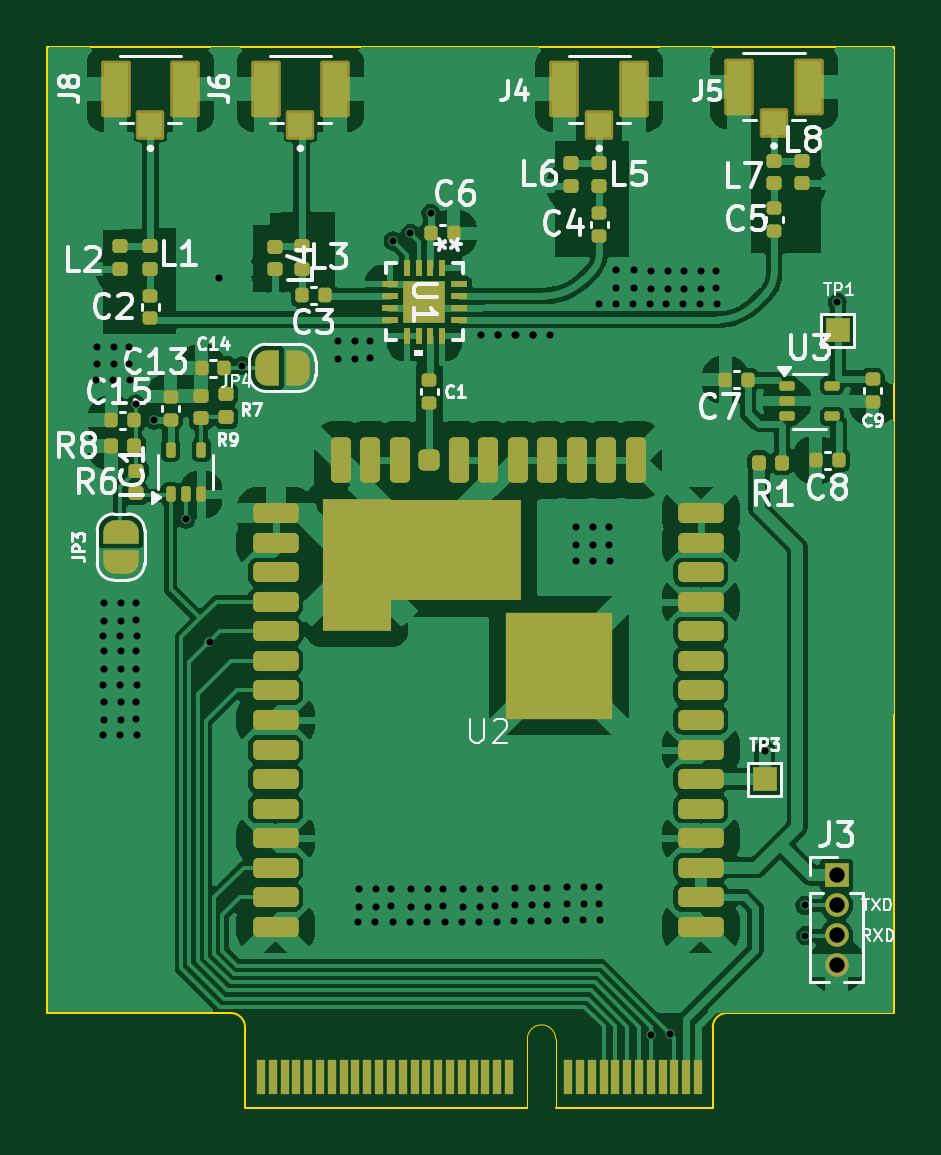
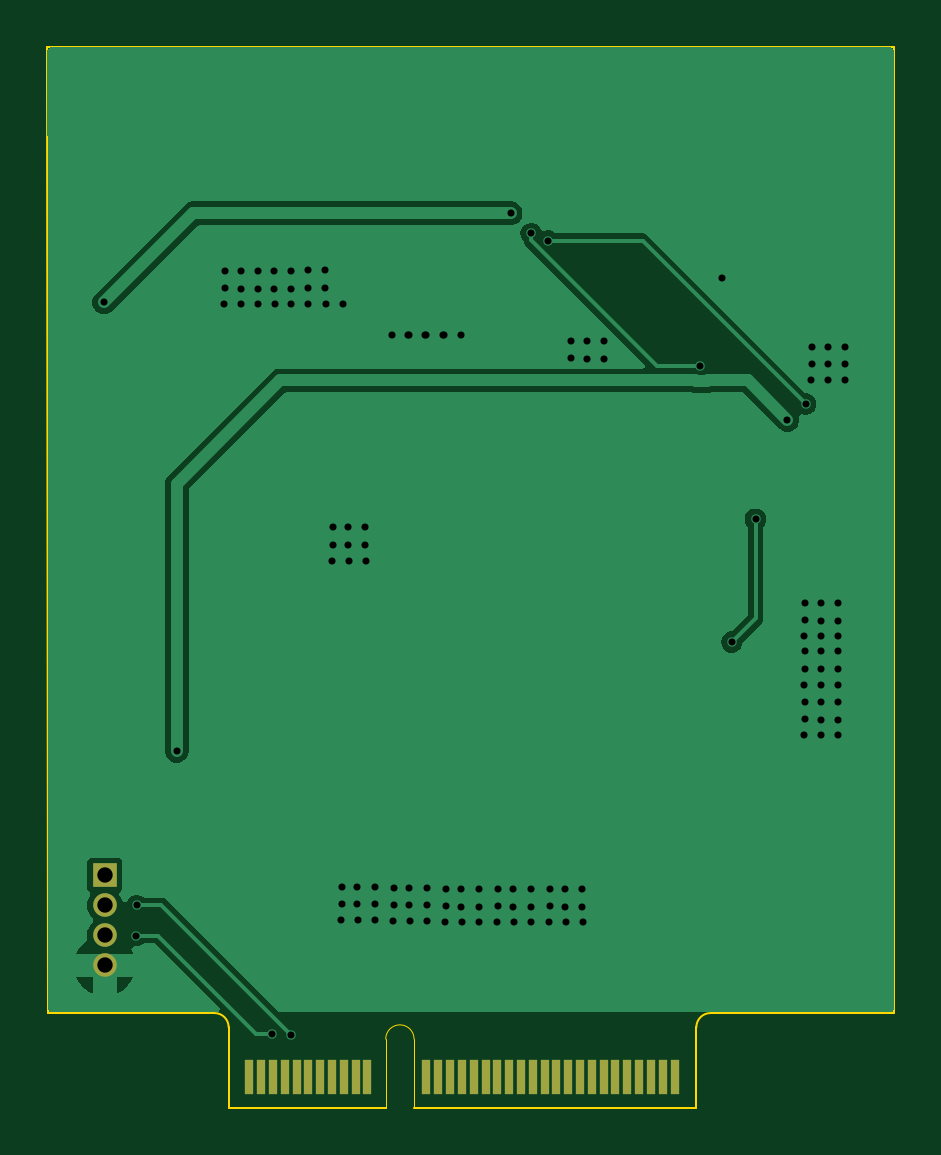
Circuit board: 11 layer files. Board 35.9 x 44.9 mm.
- bottom_copper: RFID_pico-B_Cu.gbr (19800 bytes)
- bottom_mask: RFID_pico-B_Mask.gbr (1592 bytes)
- paste: RFID_pico-B_Paste.gbr (496 bytes)
- bottom_silk: RFID_pico-B_Silkscreen.gbr (497 bytes)
- outline: RFID_pico-Edge_Cuts.gbr (1554 bytes)
- top_copper: RFID_pico-F_Cu.gbr (125833 bytes)
- top_mask: RFID_pico-F_Mask.gbr (9078 bytes)
- paste: RFID_pico-F_Paste.gbr (6625 bytes)
- top_silk: RFID_pico-F_Silkscreen.gbr (52473 bytes)
- drill: RFID_pico-NPTH.drl (309 bytes)
- drill: RFID_pico-PTH.drl (2696 bytes)

=== bottom_copper: RFID_pico-B_Cu.gbr (19800 bytes, source omitted) ===
=== bottom_mask: RFID_pico-B_Mask.gbr ===
%TF.GenerationSoftware,KiCad,Pcbnew,8.0.7-8.0.7-0~ubuntu22.04.1*%
%TF.CreationDate,2025-02-17T13:04:08+05:30*%
%TF.ProjectId,RFID_pico,52464944-5f70-4696-936f-2e6b69636164,rev?*%
%TF.SameCoordinates,Original*%
%TF.FileFunction,Soldermask,Bot*%
%TF.FilePolarity,Negative*%
%FSLAX46Y46*%
G04 Gerber Fmt 4.6, Leading zero omitted, Abs format (unit mm)*
G04 Created by KiCad (PCBNEW 8.0.7-8.0.7-0~ubuntu22.04.1) date 2025-02-17 13:04:08*
%MOMM*%
%LPD*%
G01*
G04 APERTURE LIST*
%ADD10R,0.350000X1.450000*%
%ADD11R,1.000000X1.000000*%
%ADD12O,1.000000X1.000000*%
G04 APERTURE END LIST*
D10*
%TO.C,J7*%
X166230000Y-102430000D03*
X165730000Y-102430000D03*
X165230000Y-102430000D03*
X164730000Y-102430000D03*
X164230000Y-102430000D03*
X163730000Y-102430000D03*
X163230000Y-102430000D03*
X162730000Y-102430000D03*
X162230000Y-102430000D03*
X161730000Y-102430000D03*
X161230000Y-102430000D03*
X158730000Y-102430000D03*
X158230000Y-102430000D03*
X157730000Y-102430000D03*
X157230000Y-102430000D03*
X156730000Y-102430000D03*
X156230000Y-102430000D03*
X155730000Y-102430000D03*
X155230000Y-102430000D03*
X154730000Y-102430000D03*
X154230000Y-102430000D03*
X153730000Y-102430000D03*
X153230000Y-102430000D03*
X152730000Y-102430000D03*
X152230000Y-102430000D03*
X151730000Y-102430000D03*
X151230000Y-102430000D03*
X150730000Y-102430000D03*
X150230000Y-102430000D03*
X149730000Y-102430000D03*
X149230000Y-102430000D03*
X148730000Y-102430000D03*
X148230000Y-102430000D03*
%TD*%
D11*
%TO.C,J3*%
X172350000Y-93875000D03*
D12*
X172350000Y-95145000D03*
X172350000Y-96415000D03*
X172350000Y-97685000D03*
%TD*%
M02*

=== paste: RFID_pico-B_Paste.gbr ===
%TF.GenerationSoftware,KiCad,Pcbnew,8.0.7-8.0.7-0~ubuntu22.04.1*%
%TF.CreationDate,2025-02-17T13:03:56+05:30*%
%TF.ProjectId,RFID_pico,52464944-5f70-4696-936f-2e6b69636164,rev?*%
%TF.SameCoordinates,Original*%
%TF.FileFunction,Paste,Bot*%
%TF.FilePolarity,Positive*%
%FSLAX46Y46*%
G04 Gerber Fmt 4.6, Leading zero omitted, Abs format (unit mm)*
G04 Created by KiCad (PCBNEW 8.0.7-8.0.7-0~ubuntu22.04.1) date 2025-02-17 13:03:56*
%MOMM*%
%LPD*%
G01*
G04 APERTURE LIST*
G04 APERTURE END LIST*
M02*

=== bottom_silk: RFID_pico-B_Silkscreen.gbr ===
%TF.GenerationSoftware,KiCad,Pcbnew,8.0.7-8.0.7-0~ubuntu22.04.1*%
%TF.CreationDate,2025-02-17T13:04:02+05:30*%
%TF.ProjectId,RFID_pico,52464944-5f70-4696-936f-2e6b69636164,rev?*%
%TF.SameCoordinates,Original*%
%TF.FileFunction,Legend,Bot*%
%TF.FilePolarity,Positive*%
%FSLAX46Y46*%
G04 Gerber Fmt 4.6, Leading zero omitted, Abs format (unit mm)*
G04 Created by KiCad (PCBNEW 8.0.7-8.0.7-0~ubuntu22.04.1) date 2025-02-17 13:04:02*
%MOMM*%
%LPD*%
G01*
G04 APERTURE LIST*
G04 APERTURE END LIST*
M02*

=== outline: RFID_pico-Edge_Cuts.gbr ===
%TF.GenerationSoftware,KiCad,Pcbnew,8.0.7-8.0.7-0~ubuntu22.04.1*%
%TF.CreationDate,2025-02-17T13:04:11+05:30*%
%TF.ProjectId,RFID_pico,52464944-5f70-4696-936f-2e6b69636164,rev?*%
%TF.SameCoordinates,Original*%
%TF.FileFunction,Profile,NP*%
%FSLAX46Y46*%
G04 Gerber Fmt 4.6, Leading zero omitted, Abs format (unit mm)*
G04 Created by KiCad (PCBNEW 8.0.7-8.0.7-0~ubuntu22.04.1) date 2025-02-17 13:04:11*
%MOMM*%
%LPD*%
G01*
G04 APERTURE LIST*
%TA.AperFunction,Profile*%
%ADD10C,0.100000*%
%TD*%
%TA.AperFunction,Profile*%
%ADD11C,0.050000*%
%TD*%
G04 APERTURE END LIST*
D10*
X140527500Y-58810000D02*
X174795000Y-58810000D01*
X138930000Y-99705000D02*
X146205000Y-99705000D01*
X138930000Y-58810000D02*
X140527500Y-58810000D01*
X138930000Y-58810000D02*
X138930000Y-99705000D01*
X174795000Y-58810000D02*
X174765000Y-99705000D01*
X174765000Y-99705000D02*
X168205000Y-99705000D01*
%TO.C,J7*%
X146205000Y-99705000D02*
X146705000Y-99705000D01*
X147305000Y-100305000D02*
X147305000Y-103705000D01*
X147305000Y-103705000D02*
X159255000Y-103705000D01*
D11*
X159255000Y-103705000D02*
X159255000Y-100805000D01*
X160455000Y-100805000D02*
X160455000Y-103705000D01*
D10*
X160455000Y-103705000D02*
X167105000Y-103705000D01*
X167105000Y-100305000D02*
X167105000Y-103705000D01*
X168205000Y-99705000D02*
X167705000Y-99705000D01*
X146705000Y-99705000D02*
G75*
G02*
X147305000Y-100305000I0J-600000D01*
G01*
D11*
X159255000Y-100805000D02*
G75*
G02*
X160455000Y-100805000I600000J0D01*
G01*
D10*
X167105000Y-100305000D02*
G75*
G02*
X167705000Y-99705000I600000J0D01*
G01*
%TD*%
M02*

=== top_copper: RFID_pico-F_Cu.gbr (125833 bytes, source omitted) ===
=== top_mask: RFID_pico-F_Mask.gbr (9078 bytes, source omitted) ===
=== paste: RFID_pico-F_Paste.gbr (6625 bytes, source omitted) ===
=== top_silk: RFID_pico-F_Silkscreen.gbr (52473 bytes, source omitted) ===
=== drill: RFID_pico-NPTH.drl ===
M48
; DRILL file {KiCad 8.0.7-8.0.7-0~ubuntu22.04.1} date 2025-02-17T13:03:47+0530
; FORMAT={-:-/ absolute / inch / decimal}
; #@! TF.CreationDate,2025-02-17T13:03:47+05:30
; #@! TF.GenerationSoftware,Kicad,Pcbnew,8.0.7-8.0.7-0~ubuntu22.04.1
; #@! TF.FileFunction,NonPlated,1,2,NPTH
FMAT,2
INCH
%
G90
G05
M30

=== drill: RFID_pico-PTH.drl ===
M48
; DRILL file {KiCad 8.0.7-8.0.7-0~ubuntu22.04.1} date 2025-02-17T13:03:47+0530
; FORMAT={-:-/ absolute / inch / decimal}
; #@! TF.CreationDate,2025-02-17T13:03:47+05:30
; #@! TF.GenerationSoftware,Kicad,Pcbnew,8.0.7-8.0.7-0~ubuntu22.04.1
; #@! TF.FileFunction,Plated,1,2,PTH
FMAT,2
INCH
; #@! TA.AperFunction,Plated,PTH,ViaDrill
T1C0.0118
; #@! TA.AperFunction,Plated,PTH,ComponentDrill
T2C0.0256
%
G90
G05
T1
X5.5512Y-2.8701
X5.5522Y-2.815
X5.5522Y-2.8445
X5.563Y-3.2972
X5.563Y-3.378
X5.563Y-3.4626
X5.564Y-3.2421
X5.564Y-3.2717
X5.564Y-3.3228
X5.564Y-3.3524
X5.564Y-3.4075
X5.564Y-3.437
X5.5797Y-2.8701
X5.5807Y-2.815
X5.5807Y-2.8445
X5.5915Y-3.2972
X5.5915Y-3.378
X5.5915Y-3.4626
X5.5925Y-3.2421
X5.5925Y-3.2717
X5.5925Y-3.3228
X5.5925Y-3.3524
X5.5925Y-3.4075
X5.5925Y-3.437
X5.6063Y-2.815
X5.6063Y-2.8435
X5.6083Y-2.8701
X5.6171Y-2.9104
X5.6181Y-3.2421
X5.6181Y-3.2707
X5.6181Y-3.3228
X5.6181Y-3.3514
X5.6181Y-3.4075
X5.6181Y-3.436
X5.6201Y-3.2972
X5.6201Y-3.378
X5.6201Y-3.4626
X5.6476Y-2.937
X5.7008Y-3.1024
X5.7402Y-3.3071
X5.7559Y-2.7008
X5.7939Y-2.8468
X5.9537Y-2.8051
X5.9537Y-2.8346
X5.9823Y-2.8051
X5.9823Y-2.8346
X5.9882Y-3.7736
X5.9892Y-3.7185
X5.9892Y-3.748
X6.0079Y-2.8051
X6.0079Y-2.8337
X6.0167Y-3.7736
X6.0177Y-3.7185
X6.0177Y-3.748
X6.0433Y-3.7185
X6.0433Y-3.747
X6.0453Y-3.7736
X6.0463Y-2.6388
X6.0748Y-2.626
X6.0748Y-3.7736
X6.0758Y-3.7185
X6.0758Y-3.748
X6.1033Y-3.7736
X6.1043Y-3.7185
X6.1043Y-3.748
X6.1091Y-2.5925
X6.1299Y-3.7185
X6.1299Y-3.747
X6.1319Y-3.7736
X6.1614Y-3.7736
X6.1624Y-3.7185
X6.1624Y-3.748
X6.19Y-3.7736
X6.1909Y-3.7185
X6.1909Y-3.748
X6.1919Y-2.7953
X6.2165Y-3.7185
X6.2165Y-3.747
X6.2185Y-3.7736
X6.2205Y-2.7953
X6.2215Y-2.7953
X6.248Y-3.7717
X6.249Y-3.7165
X6.249Y-3.7461
X6.25Y-2.7953
X6.251Y-2.7953
X6.2766Y-3.7717
X6.2776Y-3.7165
X6.2776Y-3.7461
X6.2785Y-2.7953
X6.2795Y-2.7953
X6.3031Y-3.7165
X6.3031Y-3.7451
X6.3051Y-3.7717
X6.3071Y-2.7953
X6.3346Y-3.7697
X6.3356Y-3.7146
X6.3356Y-3.7441
X6.3504Y-3.1713
X6.3514Y-3.1161
X6.3514Y-3.1457
X6.3632Y-3.7697
X6.3642Y-3.7146
X6.3642Y-3.7441
X6.3789Y-3.1713
X6.3799Y-3.1161
X6.3799Y-3.1457
X6.3888Y-2.7441
X6.3898Y-3.7146
X6.3898Y-3.7431
X6.3917Y-3.7697
X6.4055Y-3.1161
X6.4055Y-3.1447
X6.4075Y-3.1713
X6.4173Y-2.7441
X6.4183Y-2.687
X6.4183Y-2.7165
X6.4459Y-2.7441
X6.4469Y-2.687
X6.4469Y-2.7165
X6.4744Y-2.7441
X6.4754Y-2.689
X6.4754Y-2.7185
X6.4754Y-3.9626
X6.501Y-2.7441
X6.5039Y-2.689
X6.5039Y-2.7185
X6.5069Y-3.9596
X6.5295Y-2.7441
X6.5305Y-2.689
X6.5305Y-2.7185
X6.5581Y-2.7441
X6.5591Y-2.689
X6.5591Y-2.7185
X6.5846Y-2.689
X6.5846Y-2.7175
X6.5866Y-2.7441
X6.6654Y-3.4882
X6.7323Y-3.7461
X6.7333Y-3.7963
X6.7866Y-2.7409
T2
X6.7854Y-3.6959
X6.7854Y-3.7459
X6.7854Y-3.7959
X6.7854Y-3.8459
M30
